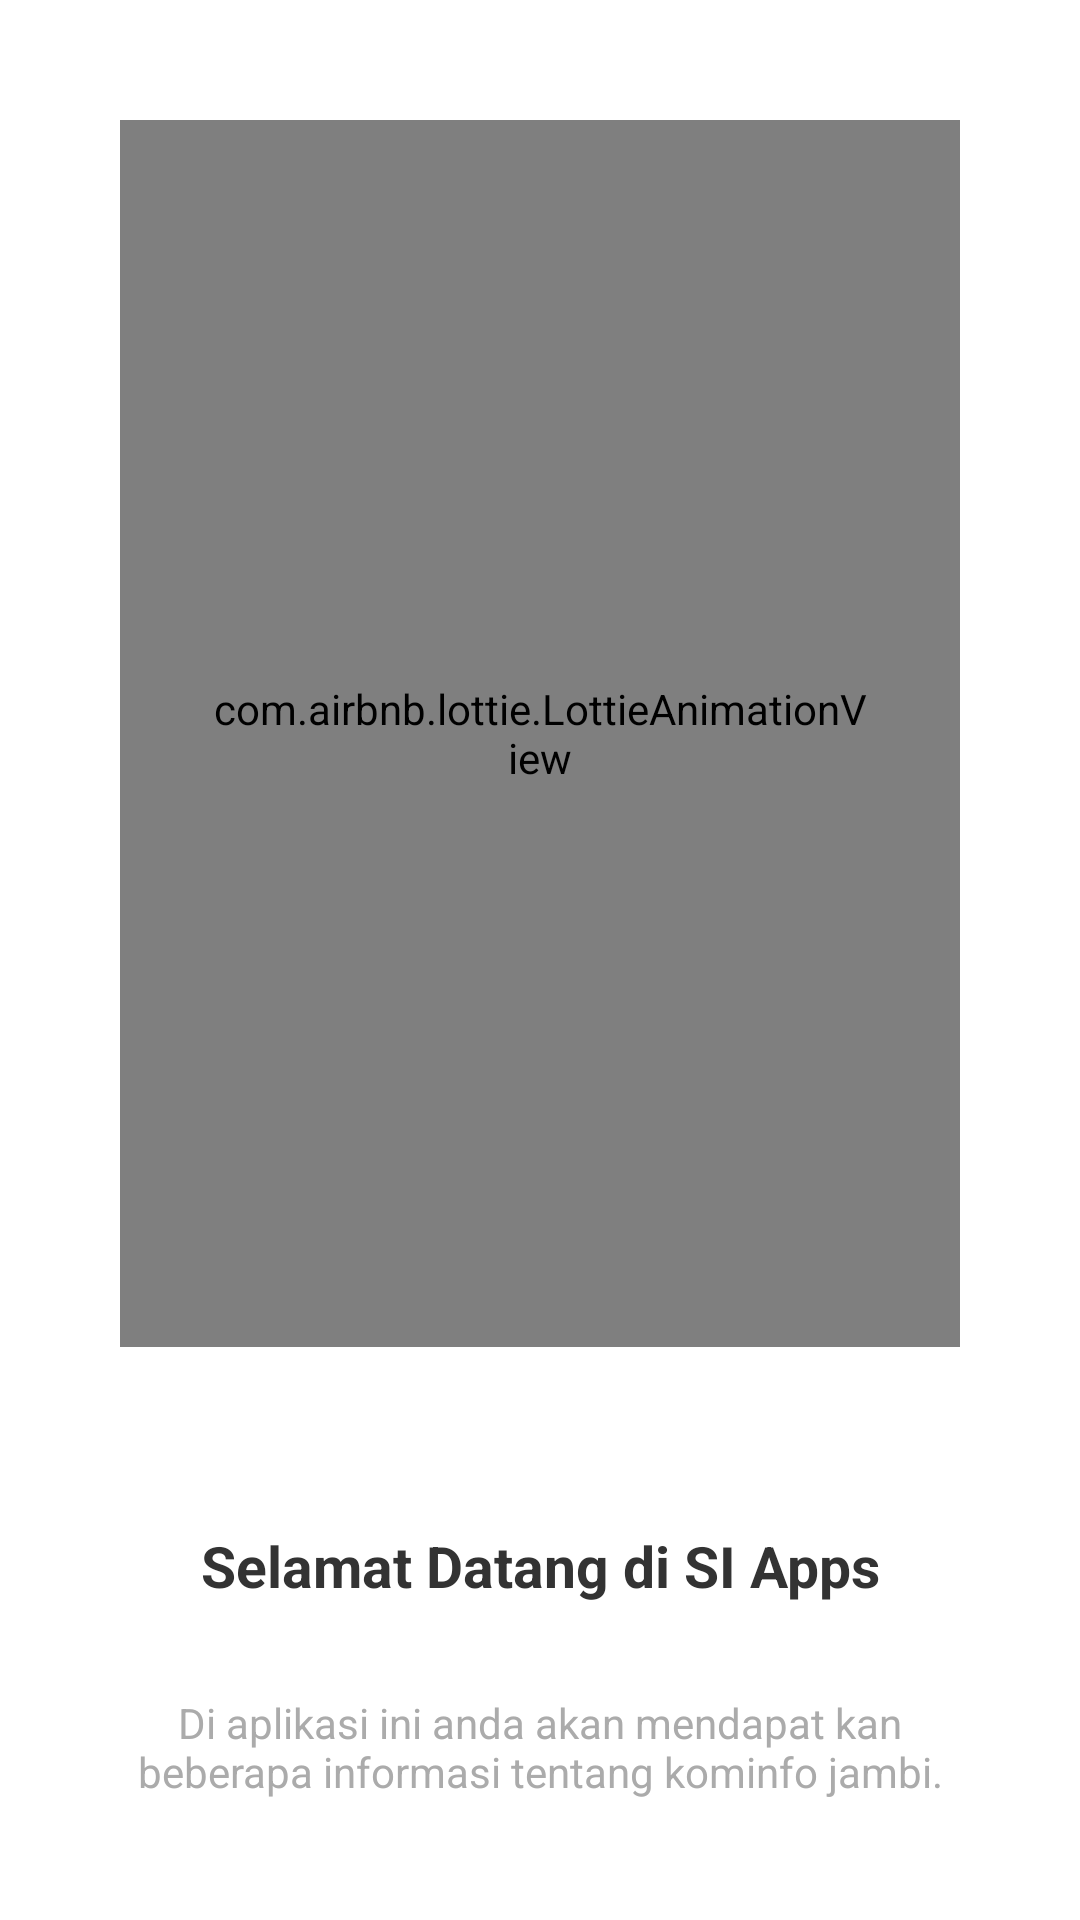

Produce the Android XML layout that renders to this screen, including the resource entries it uses.
<!-- AndroidManifest.xml: application theme Theme.ProjectMagangApp -->
<!-- res/layout/fragment_splash.xml -->
<?xml version="1.0" encoding="utf-8"?>
<androidx.constraintlayout.widget.ConstraintLayout xmlns:android="http://schemas.android.com/apk/res/android"
    xmlns:tools="http://schemas.android.com/tools"
    android:layout_width="match_parent"
    android:layout_height="match_parent"
    xmlns:app="http://schemas.android.com/apk/res-auto"
    android:padding="10dp"
    tools:context=".ui.splash.SplashActivity">

    <com.airbnb.lottie.LottieAnimationView
        android:id="@+id/image_onboarding"
        android:layout_width="0dp"
        android:layout_height="0dp"
        android:layout_margin="30dp"
        android:padding="30dp"
        android:scaleType="centerCrop"
        app:layout_constraintBottom_toTopOf="@id/text_onboarding_title"
        app:layout_constraintEnd_toEndOf="parent"
        app:layout_constraintStart_toStartOf="parent"
        app:layout_constraintTop_toTopOf="parent"
        app:lottie_autoPlay="true"
        app:lottie_loop="true"
        app:lottie_rawRes="@raw/lottie_developer" />

    <androidx.appcompat.widget.AppCompatTextView
        android:id="@+id/text_onboarding_title"
        android:layout_width="match_parent"
        android:layout_height="wrap_content"
        android:layout_below="@id/image_onboarding"
        android:layout_marginStart="30dp"
        android:layout_marginTop="30dp"
        android:layout_marginEnd="30dp"
        android:gravity="center"
        android:text="@string/title_onboarding_1"
        android:textColor="@color/dark_grey"
        android:textSize="19sp"
        android:textStyle="bold"
        app:layout_constraintBottom_toTopOf="@id/text_onboarding_description"
        app:layout_constraintEnd_toEndOf="parent"
        app:layout_constraintStart_toStartOf="parent"
        app:layout_constraintTop_toBottomOf="@id/image_onboarding" />

    <androidx.appcompat.widget.AppCompatTextView
        android:id="@+id/text_onboarding_description"
        android:layout_width="match_parent"
        android:layout_height="wrap_content"
        android:layout_below="@id/text_onboarding_title"
        android:layout_margin="30dp"
        android:gravity="center"
        android:text="@string/description_onboarding_1"
        android:textColor="@color/light_grey"
        android:textSize="14sp"
        app:layout_constraintBottom_toBottomOf="parent"
        app:layout_constraintEnd_toEndOf="parent"
        app:layout_constraintStart_toStartOf="parent"
        app:layout_constraintTop_toBottomOf="@id/text_onboarding_title" />

</androidx.constraintlayout.widget.ConstraintLayout>
<!-- resources referenced by this layout -->
<resources>
  <color name="dark_grey">#333333</color>
  <color name="light_grey">#ABABAB</color>
  <string name="description_onboarding_1">Di aplikasi ini anda akan mendapat kan beberapa informasi tentang kominfo jambi.</string>
  <string name="title_onboarding_1">Selamat Datang di SI Apps</string>
  <style name="Theme.ProjectMagangApp" parent="Theme.MaterialComponents.DayNight.DarkActionBar">
          
          <item name="colorPrimary">@color/Tescolor</item>
          <item name="colorPrimaryVariant">@color/purple_700</item>
          <item name="colorOnPrimary">@color/white</item>
          
          <item name="colorSecondary">@color/teal_200</item>
          <item name="colorSecondaryVariant">@color/teal_700</item>
          <item name="colorOnSecondary">@color/black</item>
          
          <item name="android:statusBarColor">?attr/colorPrimaryVariant</item>
  
          <item name="android:textViewStyle">@font/poppins</item>
          <item name="fontFamily">@font/fonts</item>
          
      </style>
  <color name="Tescolor">#002D85</color>
  <color name="purple_700">#FF3700B3</color>
  <color name="white">#FFFFFFFF</color>
  <color name="teal_200">#FF03DAC5</color>
  <color name="teal_700">#FF018786</color>
  <color name="black">#FF000000</color>
</resources>
